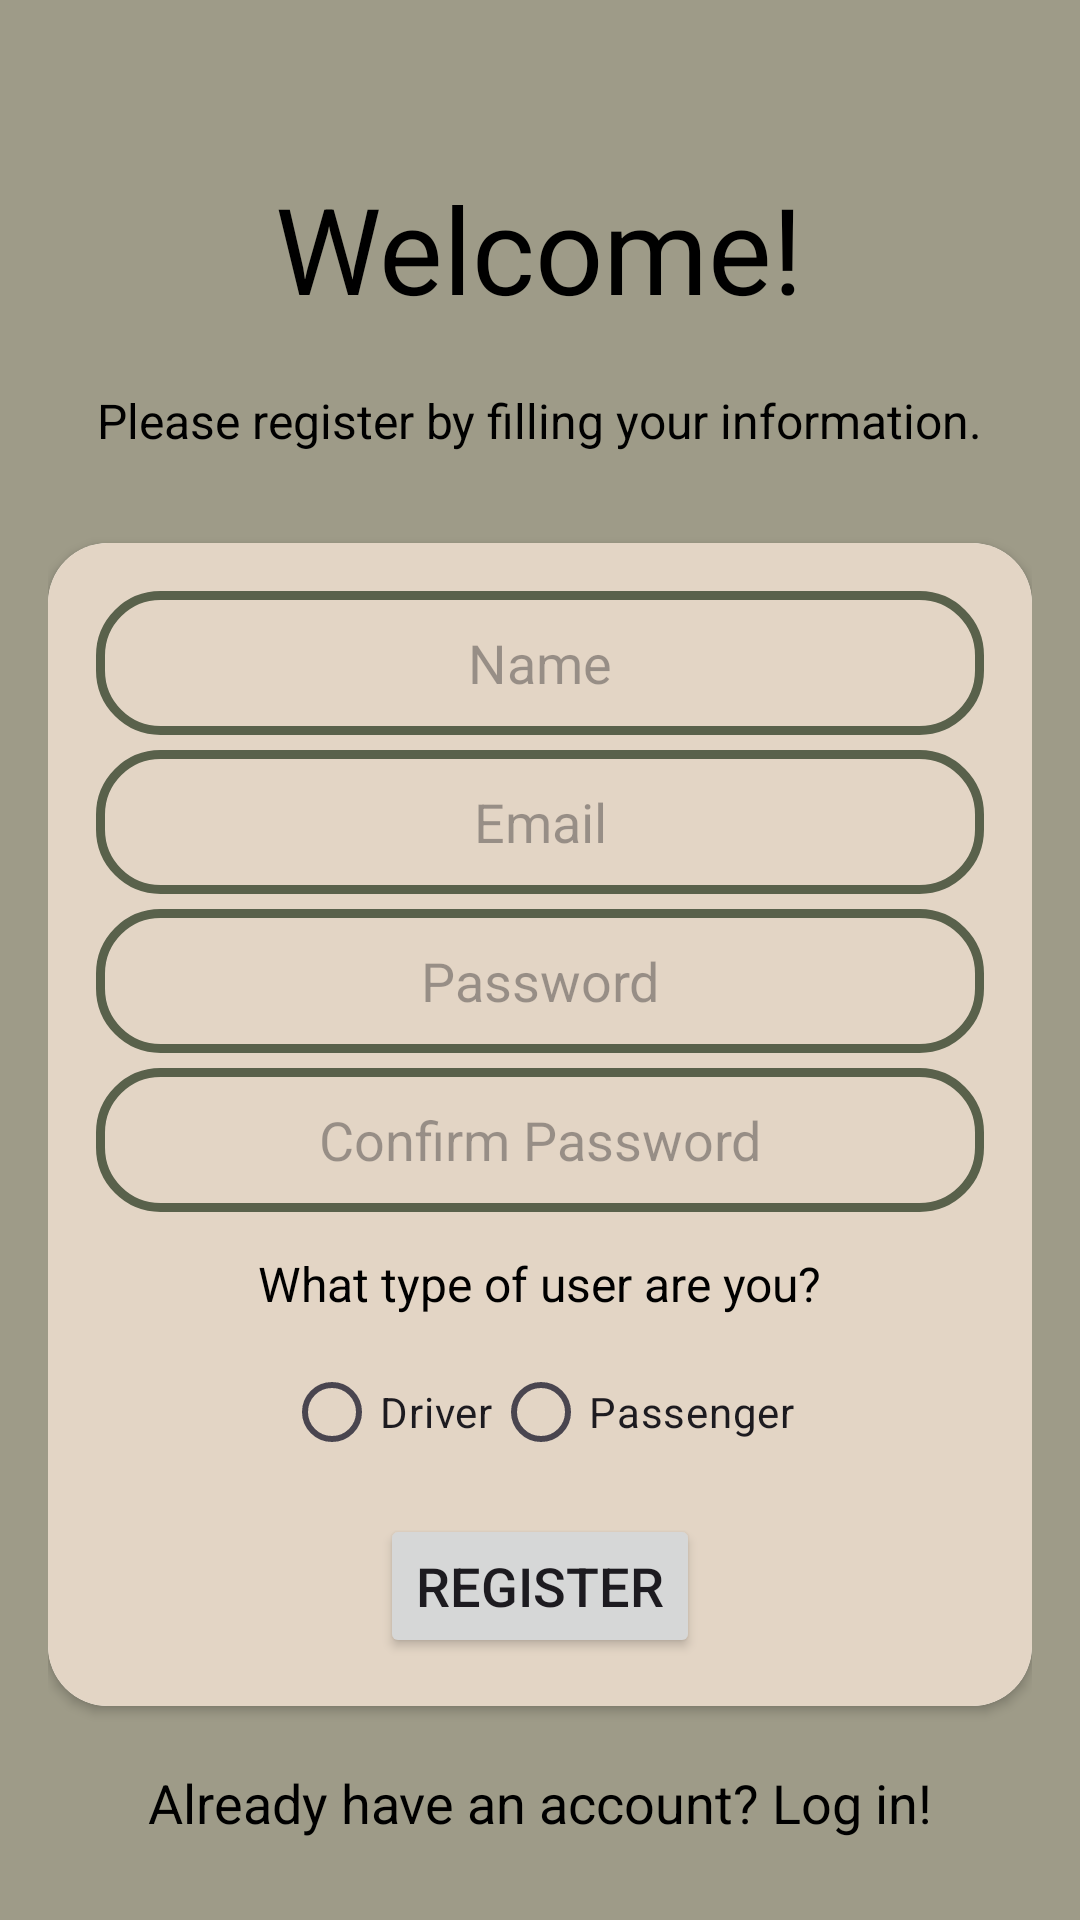

The Android layout XML behind this screen, and the referenced resources:
<!-- AndroidManifest.xml: application theme Theme.Rabotilnica -->
<!-- res/layout/fragment_my.xml -->
<?xml version="1.0" encoding="utf-8"?>
<LinearLayout
xmlns:android="http://schemas.android.com/apk/res/android"
xmlns:app="http://schemas.android.com/apk/res-auto"
xmlns:tools="http://schemas.android.com/tools"
android:id="@+id/main"
android:layout_width="match_parent"
android:layout_height="match_parent"
android:background="@color/khaki"
tools:context=".RegisterActivity">

    <FrameLayout xmlns:android="http://schemas.android.com/apk/res/android"
        xmlns:tools="http://schemas.android.com/tools"
        android:layout_width="match_parent"
        android:layout_height="match_parent"
        tools:context=".MyFragment">
        <LinearLayout
            android:layout_width="match_parent"
            android:layout_height="wrap_content"
            android:orientation="vertical"
            android:padding="16dp"
            android:gravity="center">

            <TextView
                android:layout_width="wrap_content"
                android:layout_height="wrap_content"
                android:id="@+id/Register"
                android:text="Welcome!"
                android:textSize="40dp"
                android:layout_marginTop="40dp"
                android:layout_marginBottom="20dp"
                android:textColor="@color/black"/>

            <TextView
                android:layout_width="wrap_content"
                android:layout_height="wrap_content"
                android:id="@+id/welcome1"
                android:text="Please register by filling your information."
                android:textSize="16dp"
                android:layout_marginBottom="30dp"
                android:textColor="@color/black"/>

            <androidx.cardview.widget.CardView
                android:layout_width="match_parent"
                android:layout_height="wrap_content"
                android:background="@drawable/custom_edittext"
                app:cardCornerRadius="20dp">

                <LinearLayout
                    android:layout_width="match_parent"
                    android:layout_height="wrap_content"
                    android:orientation="vertical"
                    android:padding="16dp"
                    android:gravity="center"
                    android:background="@color/almond">

                    <EditText
                        android:id="@+id/RegisterName"
                        android:layout_width="match_parent"
                        android:layout_height="48dp"
                        android:hint="Name"
                        android:background="@drawable/custom_edittext"
                        android:gravity="center"
                        android:layout_marginBottom="5dp"
                        android:inputType="text"/>

                    <EditText
                        android:id="@+id/RegisterEmail"
                        android:layout_width="match_parent"
                        android:layout_height="48dp"
                        android:hint="Email"
                        android:background="@drawable/custom_edittext"
                        android:gravity="center"
                        android:layout_marginBottom="5dp"
                        android:inputType="textEmailAddress"/>

                    <EditText
                        android:id="@+id/RegisterPassword"
                        android:layout_width="match_parent"
                        android:layout_height="48dp"
                        android:hint="Password"
                        android:background="@drawable/custom_edittext"
                        android:gravity="center"
                        android:layout_marginBottom="5dp"
                        android:inputType="textPassword"/>

                    <EditText
                        android:id="@+id/RegisterConfirmPassword"
                        android:layout_width="match_parent"
                        android:layout_height="48dp"
                        android:hint="Confirm Password"
                        android:background="@drawable/custom_edittext"
                        android:gravity="center"
                        android:layout_marginBottom="5dp"
                        android:inputType="textPassword"/>

                    <TextView
                        android:layout_width="wrap_content"
                        android:layout_height="wrap_content"
                        android:text="What type of user are you?"
                        android:layout_gravity="center"
                        android:padding="8dp"
                        android:textSize="16sp"
                        android:textColor="@color/black"/>

                    <RadioGroup
                        android:id="@+id/rgroup"
                        android:layout_width="wrap_content"
                        android:layout_height="wrap_content"
                        android:orientation="horizontal">

                        <RadioButton
                            android:id="@+id/driver"
                            android:layout_width="wrap_content"
                            android:layout_height="wrap_content"
                            android:text="Driver" />

                        <RadioButton
                            android:id="@+id/passinger"
                            android:layout_width="wrap_content"
                            android:layout_height="wrap_content"
                            android:text="Passenger"/>
                    </RadioGroup>

                    <LinearLayout
                        android:id="@+id/driverDetails"
                        android:layout_width="match_parent"
                        android:layout_height="wrap_content"
                        android:orientation="vertical"
                        android:visibility="gone"
                        android:layout_marginTop="16dp">

                        <EditText
                            android:id="@+id/CarType"
                            android:layout_width="match_parent"
                            android:layout_height="48dp"
                            android:background="@drawable/custom_edittext"
                            android:gravity="center"
                            android:layout_marginBottom="5dp"
                            android:hint="Car Type" />

                        <EditText
                            android:id="@+id/CarRegistration"
                            android:layout_width="match_parent"
                            android:layout_height="48dp"
                            android:hint="Car Registration"
                            android:background="@drawable/custom_edittext"
                            android:gravity="center"
                            android:layout_marginBottom="5dp"
                            android:layout_marginTop="8dp" />

                    </LinearLayout>

                    <Button
                        android:layout_width="wrap_content"
                        android:layout_height="wrap_content"
                        android:text="Register"
                        android:id="@+id/RegisterButton"
                        android:textSize="18sp"
                        android:layout_marginTop="10dp"
                        app:cornerRadius="300dp"/>

                </LinearLayout>





            </androidx.cardview.widget.CardView>

            <TextView
                android:layout_width="wrap_content"
                android:layout_height="wrap_content"
                android:id="@+id/LoginRedirect"
                android:text="Already have an account? Log in!"
                android:layout_gravity="center"
                android:padding="8dp"
                android:textSize="18sp"
                android:layout_marginTop="12dp"
                android:textColor="@color/black"/>

        </LinearLayout>


    </FrameLayout>


</LinearLayout>
<!-- resources referenced by this layout -->
<resources>
  <color name="almond">#E3D5C5</color>
  <color name="black">#FF000000</color>
  <color name="khaki">#9E9B88</color>
  <!-- drawable custom_edittext (drawable) -->
  <?xml version="1.0" encoding="utf-8"?>
  <shape xmlns:android="http://schemas.android.com/apk/res/android"
      android:shape="rectangle">
  
      <stroke
          android:width="3dp"
          android:color="@color/ebony"
          />
  
      <corners
          android:radius="20dp"/>
  
  </shape>
  <style name="Theme.Rabotilnica" parent="Base.Theme.Rabotilnica" />
  <color name="ebony">#59614B</color>
  <style name="Base.Theme.Rabotilnica" parent="Theme.Material3.DayNight.NoActionBar">
          
          
          <item name="colorPrimary">@color/black_olive</item>
      </style>
  <color name="black_olive">#2D3126</color>
</resources>
